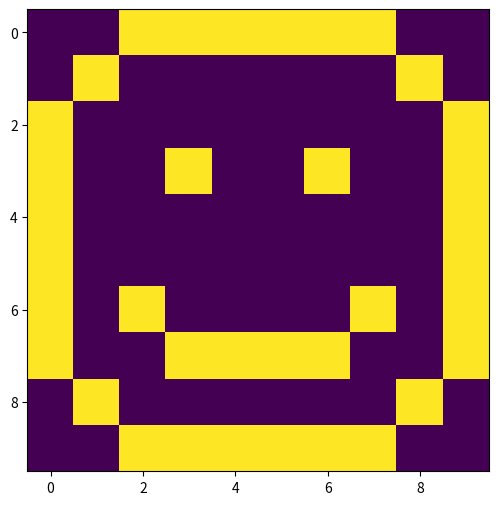
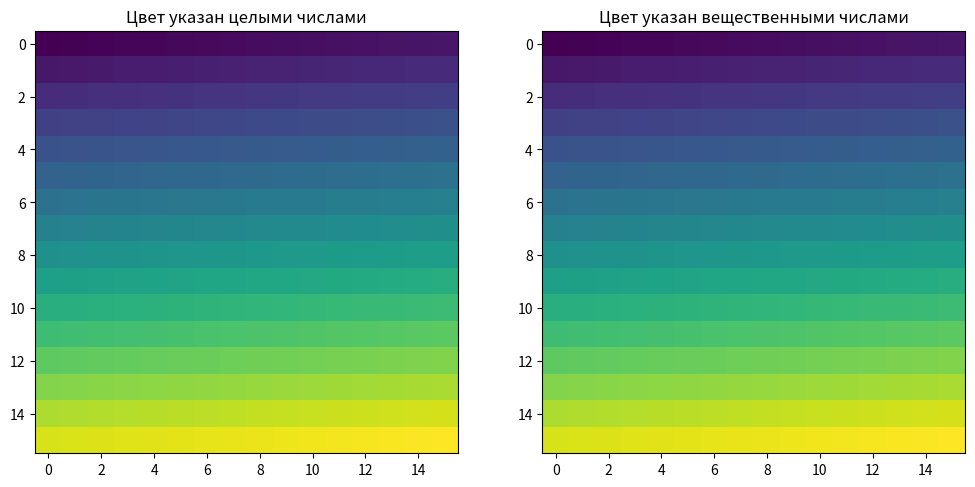
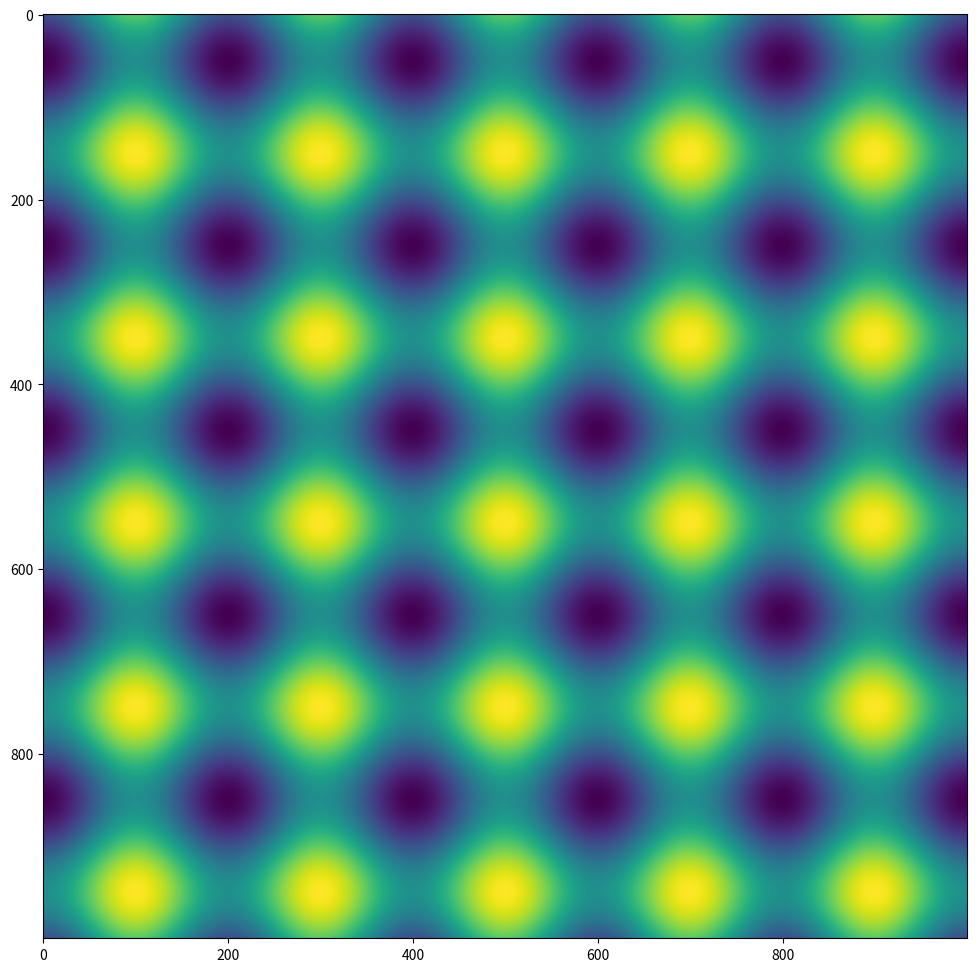

Write the Python code that produced these figures, in order.
import matplotlib.pyplot as plt
import numpy as np

# imshow - картинки.

# Простейший случай - массив пикселей.
# Каждое число в массиве соответствует определенному цвету из встроенной палитры.
# Как правило числа, должны находиться в интервале [0, 1]. Если указать целые
# числа, то все они будут автоматически нормализованы и приведены к данному
# интервалу.
smile = [
    [0, 0, 1, 1, 1, 1, 1, 1, 0, 0],
    [0, 1, 0, 0, 0, 0, 0, 0, 1, 0],
    [1, 0, 0, 0, 0, 0, 0, 0, 0, 1],
    [1, 0, 0, 1, 0, 0, 1, 0, 0, 1],
    [1, 0, 0, 0, 0, 0, 0, 0, 0, 1],
    [1, 0, 0, 0, 0, 0, 0, 0, 0, 1],
    [1, 0, 1, 0, 0, 0, 0, 1, 0, 1],
    [1, 0, 0, 1, 1, 1, 1, 0, 0, 1],
    [0, 1, 0, 0, 0, 0, 0, 0, 1, 0],
    [0, 0, 1, 1, 1, 1, 1, 1, 0, 0],
]

fig, ax = plt.subplots()
ax.imshow(smile)

fig.set(figwidth=6, figheight=6)

#################

data_int = np.arange(0, 256).reshape(16, 16)
data_float = np.linspace(0, 1, 256).reshape(16, 16)
fig_2, ax_2 = plt.subplots(1, 2)

ax_2[0].imshow(data_int)
ax_2[0].set(title="Цвет указан целыми числами")

ax_2[1].imshow(data_float)
ax_2[1].set(title="Цвет указан вещественными числами")

fig_2.set(figwidth=12, figheight=6)

##################
# Может быть полезно отобразить график некоторой трехмерной функции z = f(x, y)
# на котором каждому значению z соответствует отпределенный цвет.
a, b = np.mgrid[-5 * np.pi : 5 * np.pi : 1000j, -5 * np.pi : 5 * np.pi : 1000j]
z = np.sin(a) + np.cos(b)
fig_3, ax_3 = plt.subplots()
ax_3.imshow(z)
fig_3.set(figwidth=12, figheight=12)

# Здесь я не проводил эксперимент с картинками.
plt.show()
